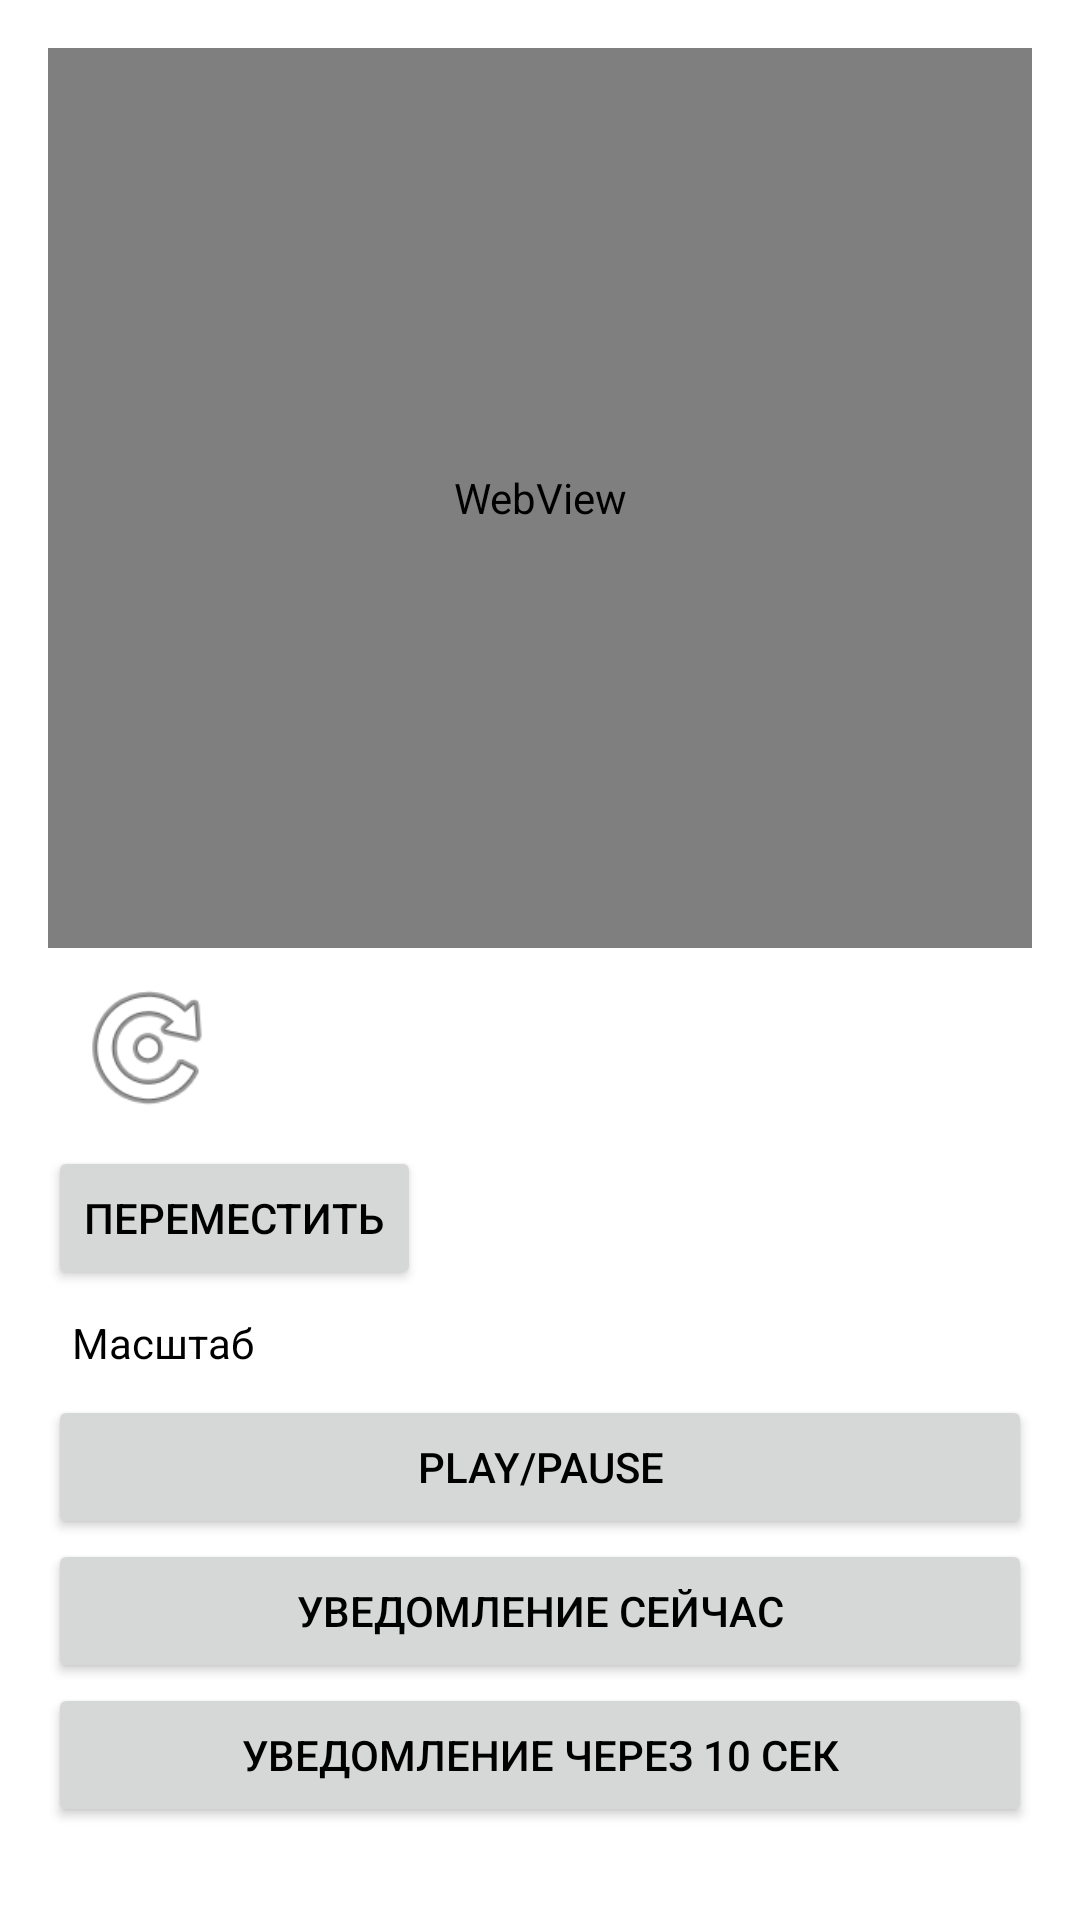

Reconstruct the res/layout file that produces this screen, plus the resources it refers to.
<!-- AndroidManifest.xml: application theme Base.Theme.KazantsevArtur -->
<!-- res/layout/activity_p6_part1.xml -->
<?xml version="1.0" encoding="utf-8"?>
<ScrollView xmlns:android="http://schemas.android.com/apk/res/android"
    android:layout_width="match_parent" android:layout_height="match_parent"
    android:padding="16dp">

    <LinearLayout android:orientation="vertical" android:layout_width="match_parent" android:layout_height="300dp">

        
        <WebView android:id="@+id/webview" android:layout_width="match_parent" android:layout_height="300dp"/>

        
        <ImageView android:id="@+id/rotateImageView" android:src="@android:drawable/ic_menu_rotate" android:layout_width="50dp" android:layout_height="50dp" android:layout_margin="8dp"/>
        <Button android:id="@+id/moveButton" android:text="Переместить" android:layout_width="wrap_content" android:layout_height="wrap_content"/>
        <TextView android:id="@+id/scaleTextView" android:text="Масштаб" android:layout_width="wrap_content" android:layout_height="wrap_content" android:layout_margin="8dp"/>

        
        <Button android:id="@+id/playButton" android:text="Play/Pause" android:layout_width="match_parent" android:layout_height="wrap_content"/>

        
        <Button android:id="@+id/notifyButton" android:text="Уведомление сейчас" android:layout_width="match_parent" android:layout_height="wrap_content"/>
        <Button android:id="@+id/delayedNotifyButton" android:text="Уведомление через 10 сек" android:layout_width="match_parent" android:layout_height="wrap_content"/>

    </LinearLayout>
</ScrollView>
<!-- resources referenced by this layout -->
<resources>
  <style name="Base.Theme.KazantsevArtur" parent="Theme.Material3.DayNight.NoActionBar">
          <item name="colorPrimary">@color/red</item>&gt;
          <item name="android:windowBackground">@color/white</item>
          <item name="android:textColorPrimary">@color/black</item>
          <item name="android:textColor">@color/black</item>
  
  
      </style>
  <color name="red">#FFFF0000</color>
  <color name="white">#FFFFFFFF</color>
  <color name="black">#FF000000</color>
</resources>
